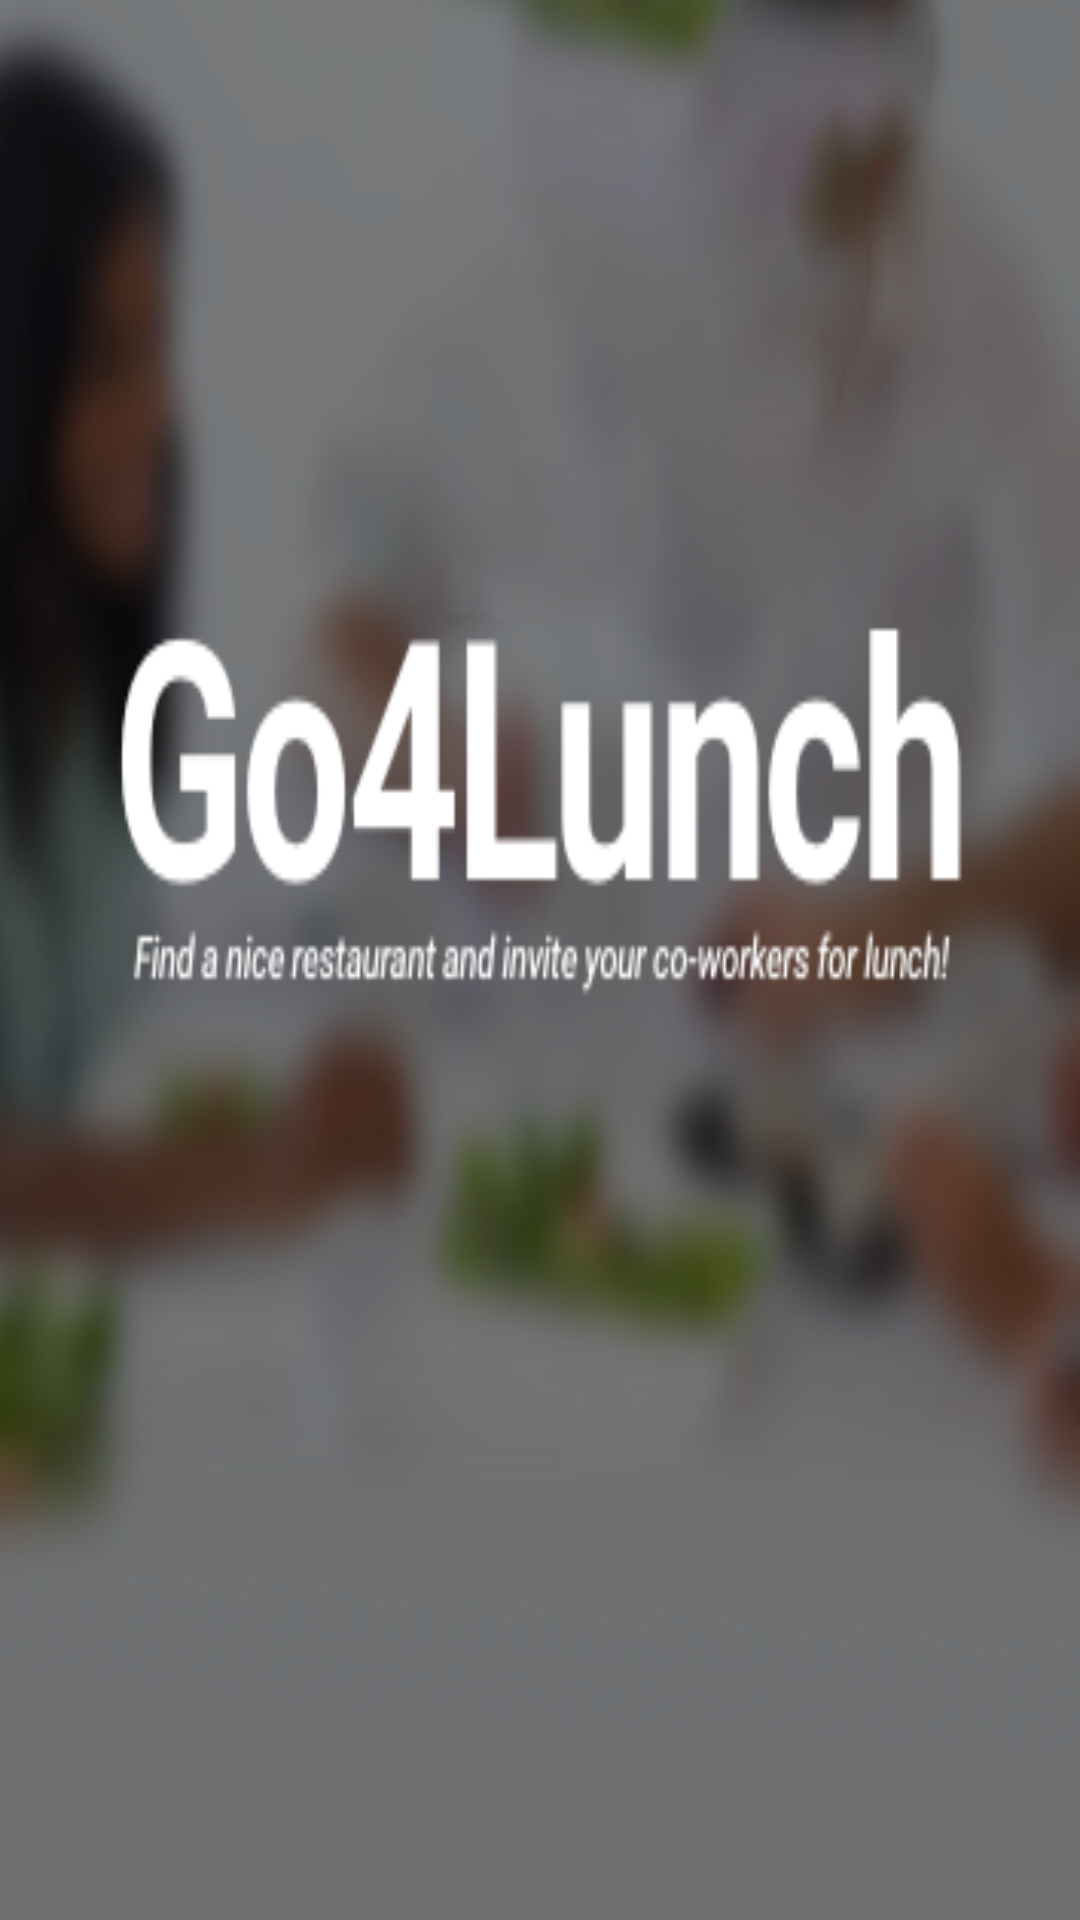

The Android layout XML behind this screen, and the referenced resources:
<!-- AndroidManifest.xml: application theme Theme.Go4Lunch.NoActionBar -->
<!-- res/layout/main_activity_menu_drawer_nav_header.xml -->
<?xml version="1.0" encoding="utf-8"?>
<RelativeLayout
    xmlns:android="http://schemas.android.com/apk/res/android"
    android:layout_width="match_parent"
    android:layout_height="260dp"
    xmlns:app="http://schemas.android.com/apk/res-auto"
    android:id="@+id/nav_header"
    android:gravity="center"
    android:orientation="vertical">

    <ImageView
        android:id="@+id/header_image"
        android:layout_width="match_parent"
        android:layout_height="match_parent"
        android:scaleType="fitXY"
        app:srcCompat="@drawable/go4lunch_header"
        android:contentDescription="@string/nav_header_image_content_description" />

    <ImageView
        android:id="@+id/header_photo"
        android:layout_width="50dp"
        android:layout_height="50dp"
        android:layout_marginStart="20dp"
        android:layout_marginTop="195dp" />

    <TextView
        android:id="@+id/header_name"
        android:layout_width="200dp"
        android:layout_height="20dp"
        android:layout_alignParentTop="true"
        android:layout_marginStart="70dp"
        android:layout_marginTop="200dp"
        android:textAlignment="center"
        android:textColor="@color/white"


        />

    <TextView
        android:id="@+id/header_mail"
        android:layout_width="200dp"
        android:layout_height="20dp"
        android:layout_alignParentTop="true"
        android:layout_marginStart="70dp"
        android:layout_marginTop="225dp"
        android:textAlignment="center"
        android:textColor="@color/white"
        />

</RelativeLayout>
<!-- resources referenced by this layout -->
<resources>
  <color name="white">#FFFFFFFF</color>
  <!-- drawable go4lunch_header: png bitmap (drawable-hdpi, 229263 bytes) -->
  <string name="nav_header_image_content_description">Image of the header</string>
  <style name="Theme.Go4Lunch.NoActionBar" parent="Theme.MaterialComponents.DayNight.DarkActionBar">
          
          <item name="colorPrimary">@color/colorPrimary</item>
          <item name="colorPrimaryDark">@color/colorPrimaryDark</item>
          <item name="colorPrimaryVariant">@color/purple_700</item>
          
          <item name="colorOnPrimary">@color/colorOnPrimary</item>
  
          
          <item name="colorSecondary">@color/teal_200</item>
          <item name="colorSecondaryVariant">@color/teal_700</item>
          <item name="colorOnSecondary">@color/black</item>
          
          <item name="android:statusBarColor" tools:targetApi="l">@color/colorPrimary</item>
          
          <item name="windowActionBar">false</item>
          <item name="windowNoTitle">true</item>
  
      </style>
  <color name="colorPrimary">#FF5722</color>
  <color name="colorPrimaryDark">#BF360C</color>
  <color name="purple_700">#FF3700B3</color>
  <color name="colorOnPrimary">#FFA000</color>
  <color name="teal_200">#FF03DAC5</color>
  <color name="teal_700">#FF018786</color>
  <color name="black">#FF000000</color>
</resources>
